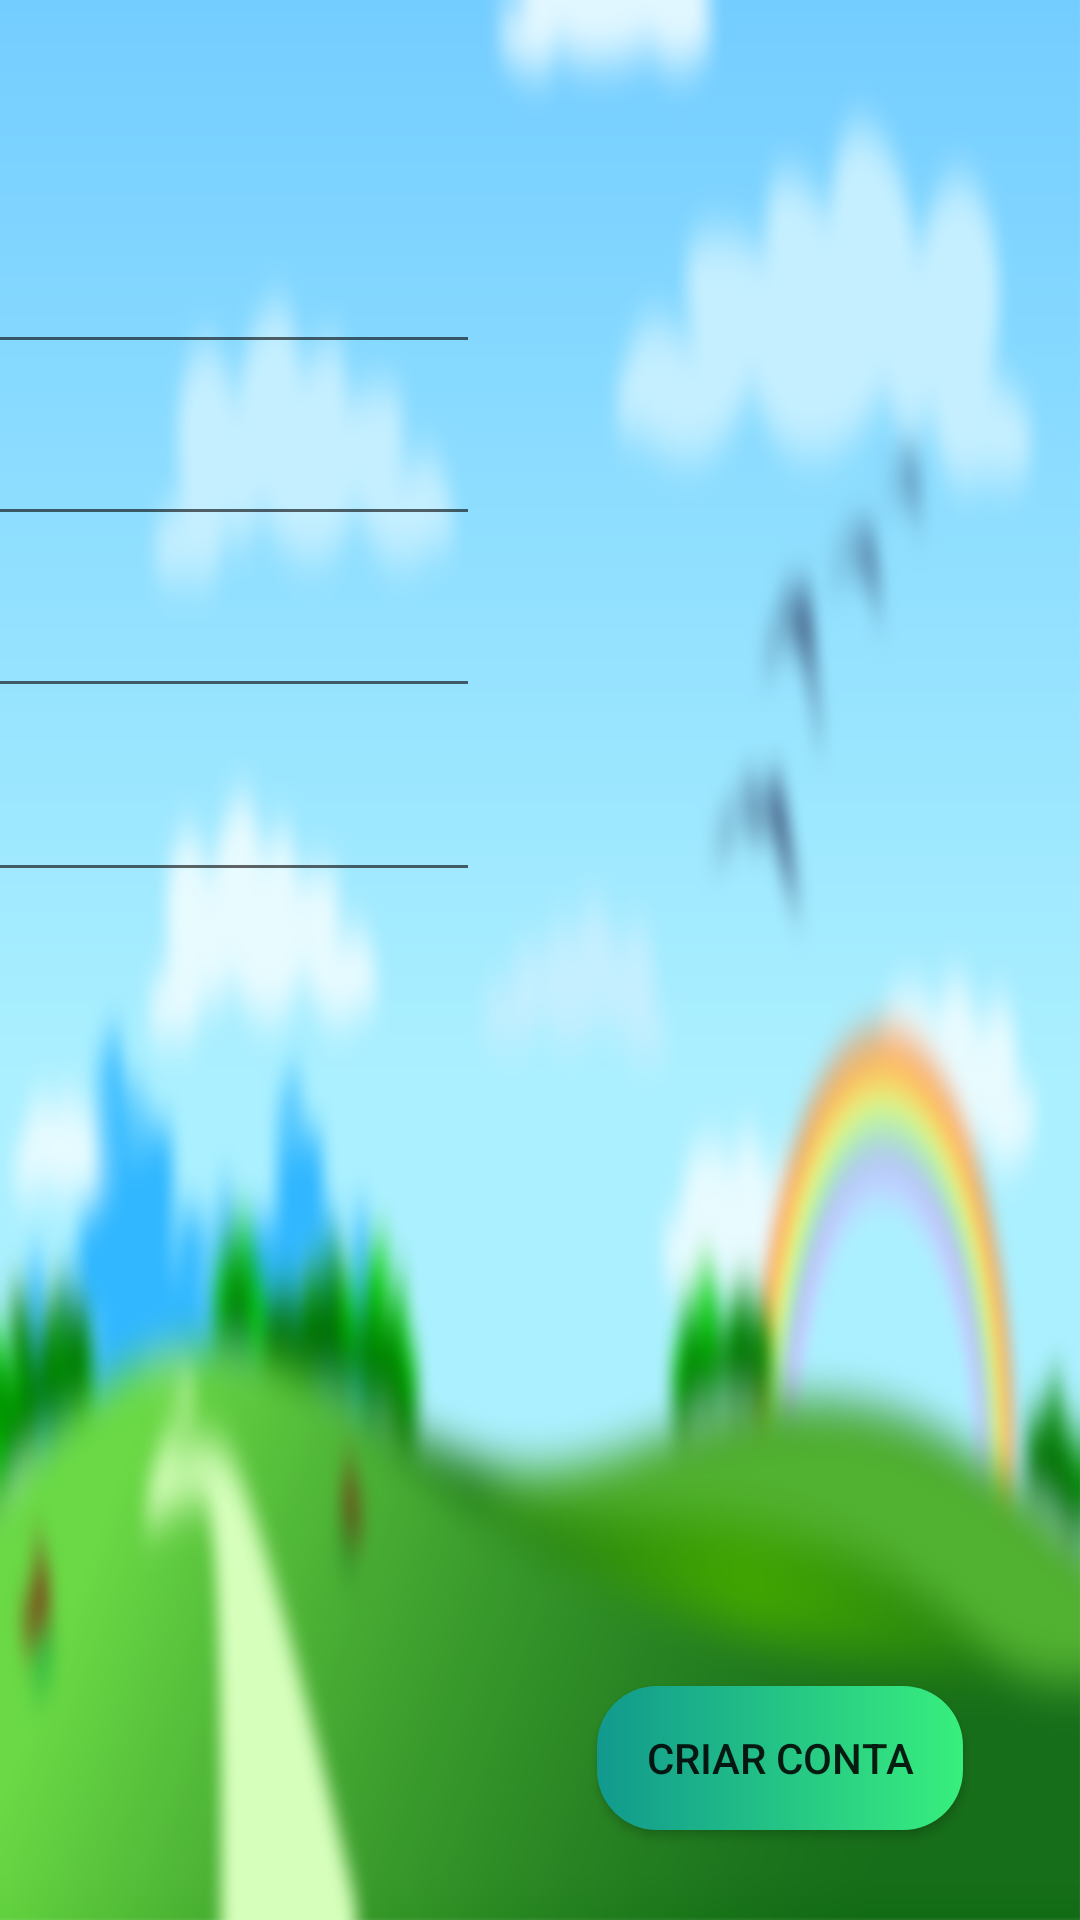

Produce the Android XML layout that renders to this screen, including the resource entries it uses.
<!-- AndroidManifest.xml: activity theme NoActionbar -->
<!-- res/layout/activity_new_user.xml -->
<?xml version="1.0" encoding="utf-8"?>
<android.support.constraint.ConstraintLayout xmlns:android="http://schemas.android.com/apk/res/android"
    xmlns:app="http://schemas.android.com/apk/res-auto"
    xmlns:tools="http://schemas.android.com/tools"
    android:layout_width="match_parent"
    android:layout_height="match_parent"
    android:background="@mipmap/back_login_blur_screen"
    tools:context=".app.activity.NewUserActivity">

    <TextView
        android:id="@+id/textNome"
        android:layout_width="wrap_content"
        android:layout_height="wrap_content"
        android:layout_marginEnd="450dp"
        android:layout_marginRight="450dp"
        android:layout_marginTop="100dp"
        android:text="Nome"
        app:layout_constraintEnd_toEndOf="parent"
        app:layout_constraintTop_toTopOf="parent" />

    <TextView
        android:id="@+id/textEmail"
        android:layout_width="wrap_content"
        android:layout_height="wrap_content"
        android:layout_marginEnd="450dp"
        android:layout_marginRight="450dp"
        android:layout_marginTop="45dp"
        android:text="Email"
        app:layout_constraintEnd_toEndOf="parent"
        app:layout_constraintTop_toBottomOf="@+id/textNome" />

    <TextView
        android:id="@+id/textLogin"
        android:layout_width="wrap_content"
        android:layout_height="wrap_content"
        android:layout_marginEnd="450dp"
        android:layout_marginRight="450dp"
        android:layout_marginTop="40dp"
        android:text="Login"
        app:layout_constraintEnd_toEndOf="parent"
        app:layout_constraintTop_toBottomOf="@+id/textEmail" />

    <TextView
        android:id="@+id/textSenha"
        android:layout_width="wrap_content"
        android:layout_height="wrap_content"
        android:layout_marginEnd="450dp"
        android:layout_marginRight="450dp"
        android:layout_marginTop="45dp"
        android:text="Senha"
        app:layout_constraintEnd_toEndOf="parent"
        app:layout_constraintTop_toBottomOf="@+id/textLogin" />

    <EditText
        android:id="@+id/novoNomeId"
        android:layout_width="wrap_content"
        android:layout_height="wrap_content"
        android:layout_marginEnd="200dp"
        android:layout_marginRight="200dp"
        android:layout_marginTop="80dp"
        android:ems="10"
        android:imeOptions="flagNoExtractUi"
        android:inputType="textPersonName"
        app:layout_constraintEnd_toEndOf="parent"
        app:layout_constraintTop_toTopOf="parent" />

    <EditText
        android:id="@+id/novoEmail"
        android:layout_width="wrap_content"
        android:layout_height="wrap_content"
        android:layout_marginEnd="200dp"
        android:layout_marginRight="200dp"
        android:layout_marginTop="16dp"
        android:ems="10"
        android:imeOptions="flagNoExtractUi"
        android:inputType="textEmailAddress"
        app:layout_constraintEnd_toEndOf="parent"
        app:layout_constraintTop_toBottomOf="@+id/novoNomeId" />

    <EditText
        android:id="@+id/novoUusId"
        android:layout_width="wrap_content"
        android:layout_height="wrap_content"
        android:layout_marginEnd="200dp"
        android:layout_marginRight="200dp"
        android:layout_marginTop="16dp"
        android:ems="10"
        android:imeOptions="flagNoExtractUi"
        android:inputType="text"
        app:layout_constraintEnd_toEndOf="parent"
        app:layout_constraintTop_toBottomOf="@+id/novoEmail" />

    <EditText
        android:id="@+id/novaSenhaId"
        android:layout_width="wrap_content"
        android:layout_height="wrap_content"
        android:layout_marginEnd="200dp"
        android:layout_marginRight="200dp"
        android:layout_marginTop="20dp"
        android:ems="10"
        android:imeOptions="flagNoExtractUi"
        android:inputType="textVisiblePassword"
        app:layout_constraintEnd_toEndOf="parent"
        app:layout_constraintTop_toBottomOf="@+id/novoUusId" />

    <Button
        android:id="@+id/criarNovoUsu"
        style="@style/ButtonMainScreen"
        android:layout_width="122dp"
        android:layout_height="wrap_content"
        android:layout_marginBottom="30dp"
        android:layout_marginEnd="40dp"
        android:layout_marginLeft="40dp"
        android:layout_marginRight="40dp"
        android:layout_marginStart="40dp"
        android:text="Criar Conta"
        app:layout_constraintBottom_toBottomOf="parent"
        app:layout_constraintEnd_toEndOf="parent"
        app:layout_constraintStart_toEndOf="@+id/novaSenhaId" />
</android.support.constraint.ConstraintLayout>
<!-- resources referenced by this layout -->
<resources>
  <!-- mipmap back_login_blur_screen: png bitmap (mipmap-xxxhdpi, 625551 bytes) -->
  <style name="ButtonMainScreen">
          <item name="android:layout_width">170dp</item>
          <item name="android:layout_height">60dp</item>
          <item name="android:layout_marginBottom">20dp</item>
          <item name="android:background">@drawable/buttons_main_screen</item>
      </style>
  <style name="NoActionbar" parent="Theme.AppCompat.Light.NoActionBar">
          
          <item name="colorPrimary">@color/colorPrimary</item>
          <item name="colorPrimaryDark">@color/colorPrimaryDark</item>
          <item name="colorAccent">@color/colorAccent</item>
      </style>
  <!-- drawable buttons_main_screen (drawable) -->
  <?xml version="1.0" encoding="utf-8"?>
  <shape xmlns:android="http://schemas.android.com/apk/res/android"
      android:shape="rectangle">
      <corners android:radius="20dp" />
      <gradient
          android:endColor="#38ef7d"
          android:startColor="#11998e" />
  </shape>
  <color name="colorPrimary">#3F51B5</color>
  <color name="colorPrimaryDark">#303F9F</color>
  <color name="colorAccent">#ff4081</color>
</resources>
